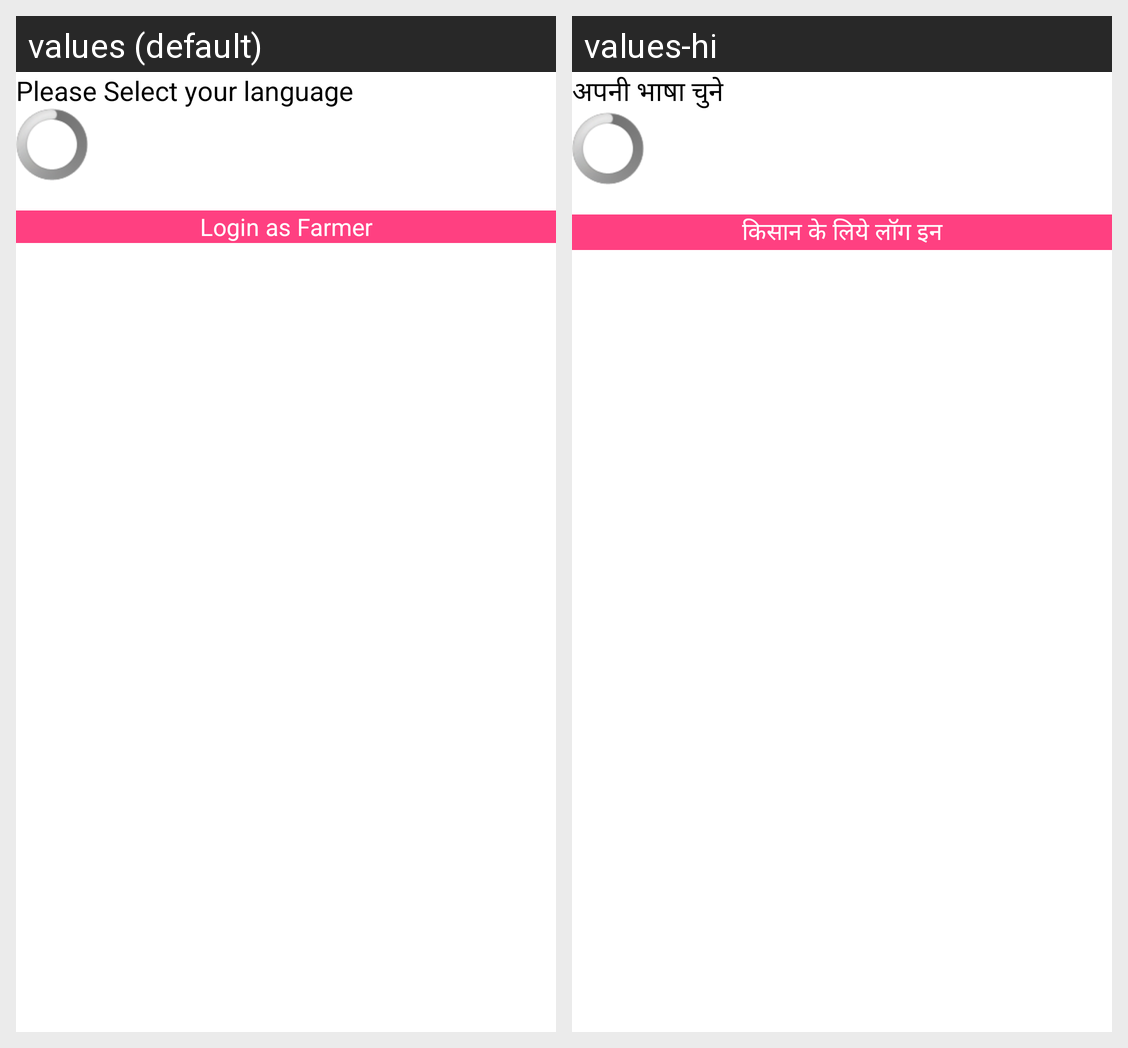

Strings drawn on this Android screen and how each of the app's shown locales translates them:
Android screen res/layout/activity_splash.xml rendered under 2 locales, left to right: values (default), values-hi. Device: Nexus 5 (rendered at 1080×1920; each locale shown at half size, 540×960, under a caption strip naming it); theme AppTheme.
Strings drawn on this screen, with the default value and each locale's value (text and hints the layout hard-codes, and strings that could not be matched under every locale, appear in the picture but are not listed):

choose_language
  values: Please Select your language
  values-hi: अपनी भाषा चुने

farmer_login
  values: Login as Farmer
  values-hi: किसान के लिये लॉग इन
